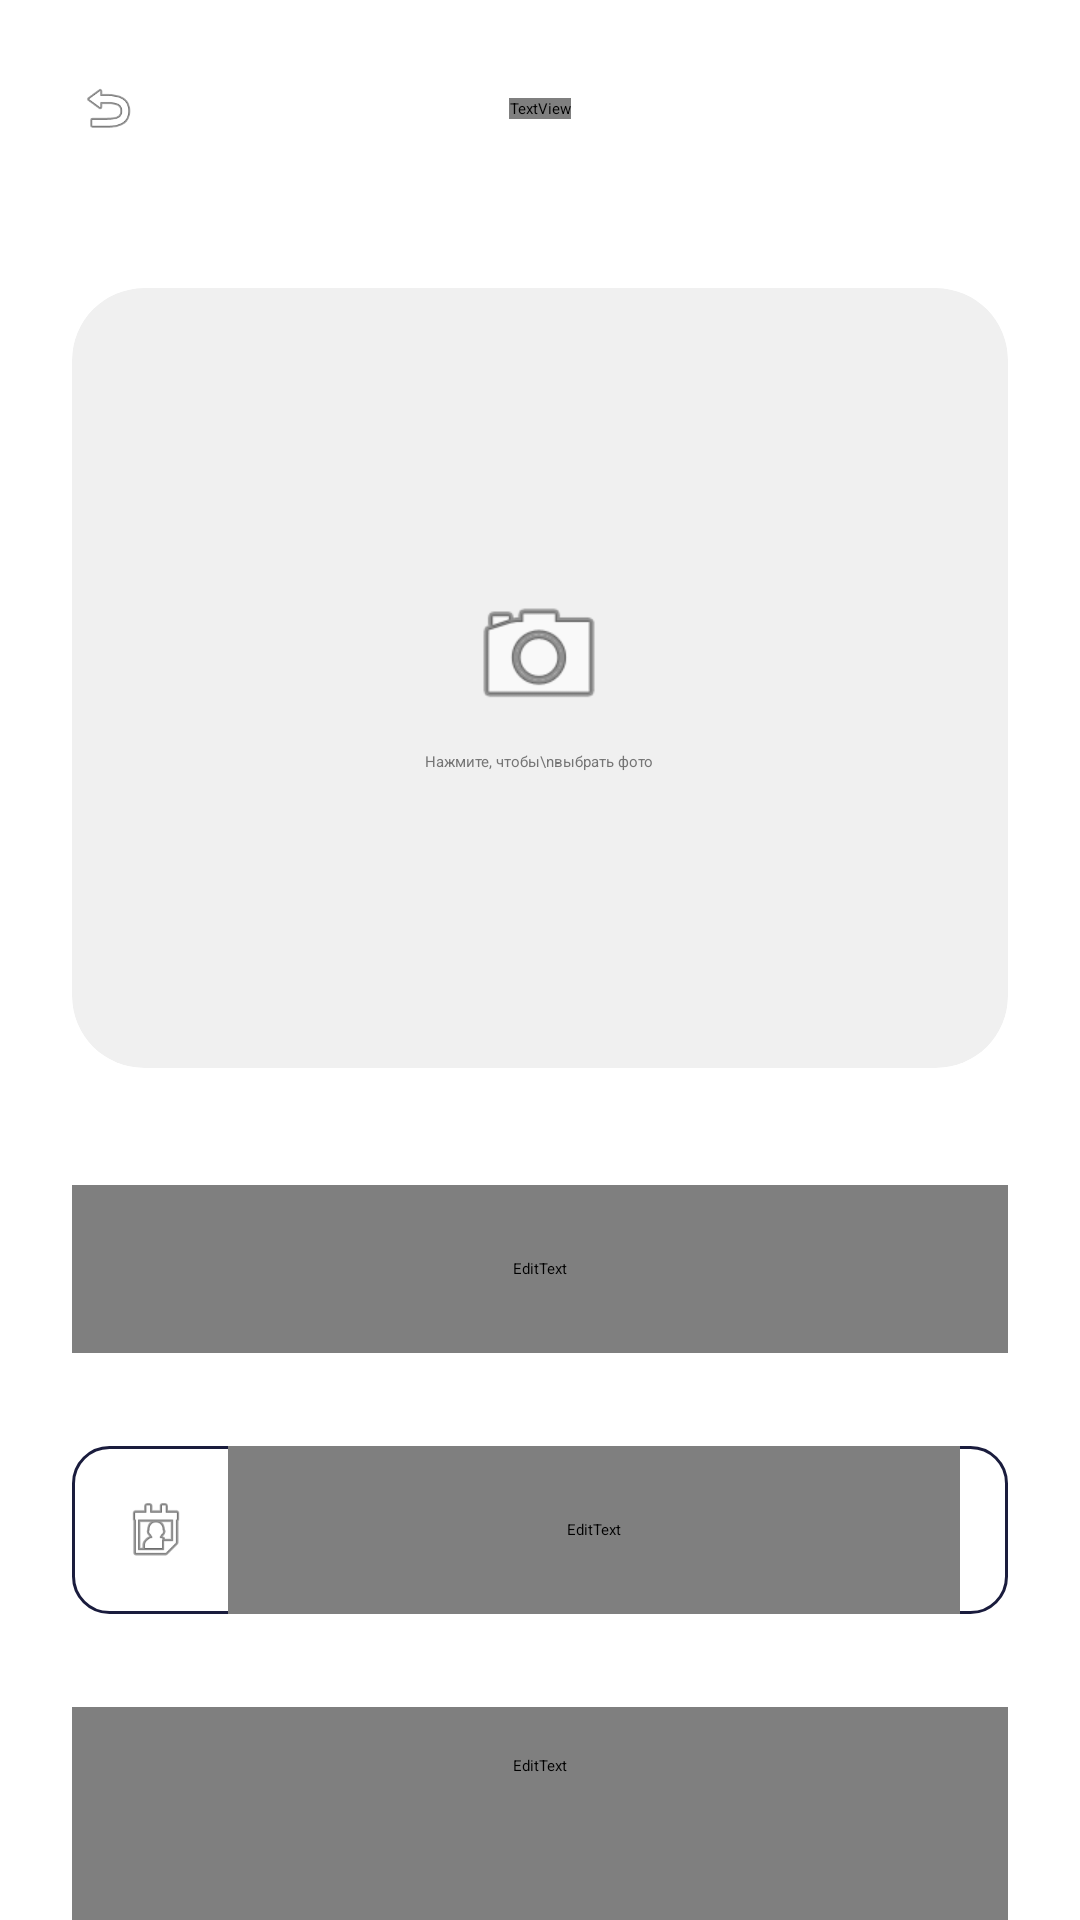

This screen was rendered from an Android layout file. Write that file and the resources it references.
<!-- AndroidManifest.xml: application theme Theme.App.Starting -->
<!-- res/layout/fab_fragment.xml -->
<?xml version="1.0" encoding="utf-8"?>
<androidx.constraintlayout.widget.ConstraintLayout xmlns:android="http://schemas.android.com/apk/res/android"
    xmlns:app="http://schemas.android.com/apk/res-auto"
    android:id="@+id/mainLayout"
    android:layout_width="match_parent"
    android:layout_height="match_parent"
    android:background="?attr/colorSurface">

    <androidx.constraintlayout.widget.ConstraintLayout
        android:id="@+id/topBar"
        android:layout_width="match_parent"
        android:layout_height="wrap_content"
        android:padding="16dp"
        app:layout_constraintTop_toTopOf="parent">

        <ImageView
            android:id="@+id/btnBack"
            android:layout_width="40dp"
            android:layout_height="40dp"
            android:padding="10dp"
            android:src="@android:drawable/ic_menu_revert"
            app:layout_constraintStart_toStartOf="parent"
            app:layout_constraintTop_toTopOf="parent"
            app:tint="?attr/colorOnSurface" />

        <TextView
            android:layout_width="wrap_content"
            android:layout_height="wrap_content"
            android:fontFamily="sans-serif-bold"
            android:text="Новое воспоминание"
            android:textColor="?attr/colorOnSurface"
            android:textSize="18sp"
            app:layout_constraintBottom_toBottomOf="parent"
            app:layout_constraintEnd_toEndOf="parent"
            app:layout_constraintStart_toStartOf="parent"
            app:layout_constraintTop_toTopOf="parent" />

    </androidx.constraintlayout.widget.ConstraintLayout>

    <ScrollView
        android:layout_width="match_parent"
        android:layout_height="0dp"
        android:clipToPadding="false"
        android:paddingBottom="24dp"
        app:layout_constraintBottom_toBottomOf="parent"
        app:layout_constraintTop_toBottomOf="@id/topBar">

        <LinearLayout
            android:layout_width="match_parent"
            android:layout_height="wrap_content"
            android:orientation="vertical"
            android:padding="24dp">

            <androidx.cardview.widget.CardView
                android:id="@+id/cardImageUpload"
                android:layout_width="match_parent"
                android:layout_height="260dp"
                app:cardBackgroundColor="#F0F0F0"
                app:cardCornerRadius="24dp"
                app:cardElevation="0dp">

                <ImageView
                    android:id="@+id/ivSelectedImage"
                    android:layout_width="match_parent"
                    android:layout_height="match_parent"
                    android:scaleType="centerCrop" />

                <LinearLayout
                    android:id="@+id/layoutPlaceholder"
                    android:layout_width="wrap_content"
                    android:layout_height="wrap_content"
                    android:layout_gravity="center"
                    android:gravity="center"
                    android:orientation="vertical">

                    <ImageView
                        android:layout_width="48dp"
                        android:layout_height="48dp"
                        android:src="@android:drawable/ic_menu_camera"
                        app:tint="#757575" />

                    <TextView
                        android:layout_width="wrap_content"
                        android:layout_height="wrap_content"
                        android:layout_marginTop="8dp"
                        android:text="Нажмите, чтобы\nвыбрать фото"
                        android:textAlignment="center"
                        android:textColor="#757575" />
                </LinearLayout>
            </androidx.cardview.widget.CardView>

            <TextView
                android:layout_width="wrap_content"
                android:layout_height="wrap_content"
                android:layout_marginTop="24dp"
                android:layout_marginBottom="8dp"
                android:text="Название события"
                android:textColor="?attr/colorOnSurface"
                android:textStyle="bold" />

            <EditText
                android:id="@+id/etTitle"
                android:layout_width="match_parent"
                android:layout_height="56dp"
                android:background="@drawable/bg_input_field"
                android:hint="Например: Наша поездка"
                android:inputType="textCapSentences"
                android:paddingHorizontal="16dp"
                android:textColor="?attr/colorOnSurface"
                android:textColorHint="#9E9E9E" />

            <TextView
                android:layout_width="wrap_content"
                android:layout_height="wrap_content"
                android:layout_marginTop="16dp"
                android:layout_marginBottom="8dp"
                android:text="Когда это было?"
                android:textColor="?attr/colorOnSurface"
                android:textStyle="bold" />

            <LinearLayout
                android:layout_width="match_parent"
                android:layout_height="56dp"
                android:background="@drawable/bg_input_field"
                android:gravity="center_vertical"
                android:orientation="horizontal"
                android:paddingHorizontal="16dp">

                <ImageView
                    android:layout_width="24dp"
                    android:layout_height="24dp"
                    android:layout_marginEnd="12dp"
                    android:src="@android:drawable/ic_menu_my_calendar"
                    app:tint="#757575" />

                <EditText
                    android:id="@+id/etDate"
                    android:layout_width="match_parent"
                    android:layout_height="match_parent"
                    android:background="@null"
                    android:clickable="true"
                    android:focusable="false"
                    android:hint="Выберите дату"
                    android:textColor="?attr/colorOnSurface"
                    android:textColorHint="#9E9E9E" />
            </LinearLayout>

            <TextView
                android:layout_width="wrap_content"
                android:layout_height="wrap_content"
                android:layout_marginTop="16dp"
                android:layout_marginBottom="8dp"
                android:text="Описание (необязательно)"
                android:textColor="?attr/colorOnSurface"
                android:textStyle="bold" />

            <EditText
                android:id="@+id/etDescription"
                android:layout_width="match_parent"
                android:layout_height="wrap_content"
                android:background="@drawable/bg_input_field"
                android:gravity="top"
                android:hint="Пару слов об этом дне..."
                android:inputType="textMultiLine|textCapSentences"
                android:minHeight="100dp"
                android:padding="16dp"
                android:textColor="?attr/colorOnSurface"
                android:textColorHint="#9E9E9E" />

            <androidx.appcompat.widget.AppCompatButton
                android:id="@+id/btnSaveMemory"
                android:layout_width="match_parent"
                android:layout_height="56dp"
                android:layout_marginTop="32dp"
                android:background="@drawable/bg_input_field"
                android:backgroundTint="#F48FB1"
                android:text="Сохранить воспоминание"
                android:textAllCaps="false"
                android:textColor="#FFFFFF"
                android:textSize="18sp"
                android:textStyle="bold" />

        </LinearLayout>
    </ScrollView>
</androidx.constraintlayout.widget.ConstraintLayout>
<!-- resources referenced by this layout -->
<resources>
  <!-- drawable bg_input_field (drawable) -->
  <?xml version="1.0" encoding="utf-8"?>
  <shape xmlns:android="http://schemas.android.com/apk/res/android">
  
      <solid android:color="@color/white" />
  
      <corners android:radius="12dp" />
  
      <stroke
          android:width="1dp"
          android:color="@color/text_primary" />
  </shape>
  <style name="Theme.App.Starting" parent="Theme.SplashScreen">
          <item name="windowSplashScreenBackground">@android:color/background_light</item>
          <item name="windowSplashScreenAnimatedIcon">@drawable/splash_icon</item>
          <item name="windowSplashScreenAnimationDuration">1000</item>
          <item name="postSplashScreenTheme">@style/Theme.OurMemories</item>
      </style>
  <color name="white">#FFFFFF</color>
  <color name="text_primary">#1A1C3D</color>
  <!-- drawable splash_icon: png bitmap (drawable, 316944 bytes) -->
  <style name="Theme.OurMemories" parent="Base.Theme.OurMemories" />
  <style name="Base.Theme.OurMemories" parent="Theme.Material3.DayNight.NoActionBar">
          <item name="colorOnPrimary">@color/white</item>
  
          <item name="android:windowBackground">@color/background_light</item>
          <item name="colorSurface">@color/white</item>
          <item name="colorOnSurface">@color/text_primary</item>
          <item name="colorOnBackground">@color/text_primary</item>
  
          <item name="android:textColorPrimary">@color/text_primary</item>
          <item name="android:textColorSecondary">@color/text_secondary</item>
      </style>
  <color name="background_light">#F8F9FB</color>
  <color name="text_secondary">#6C727F</color>
</resources>
